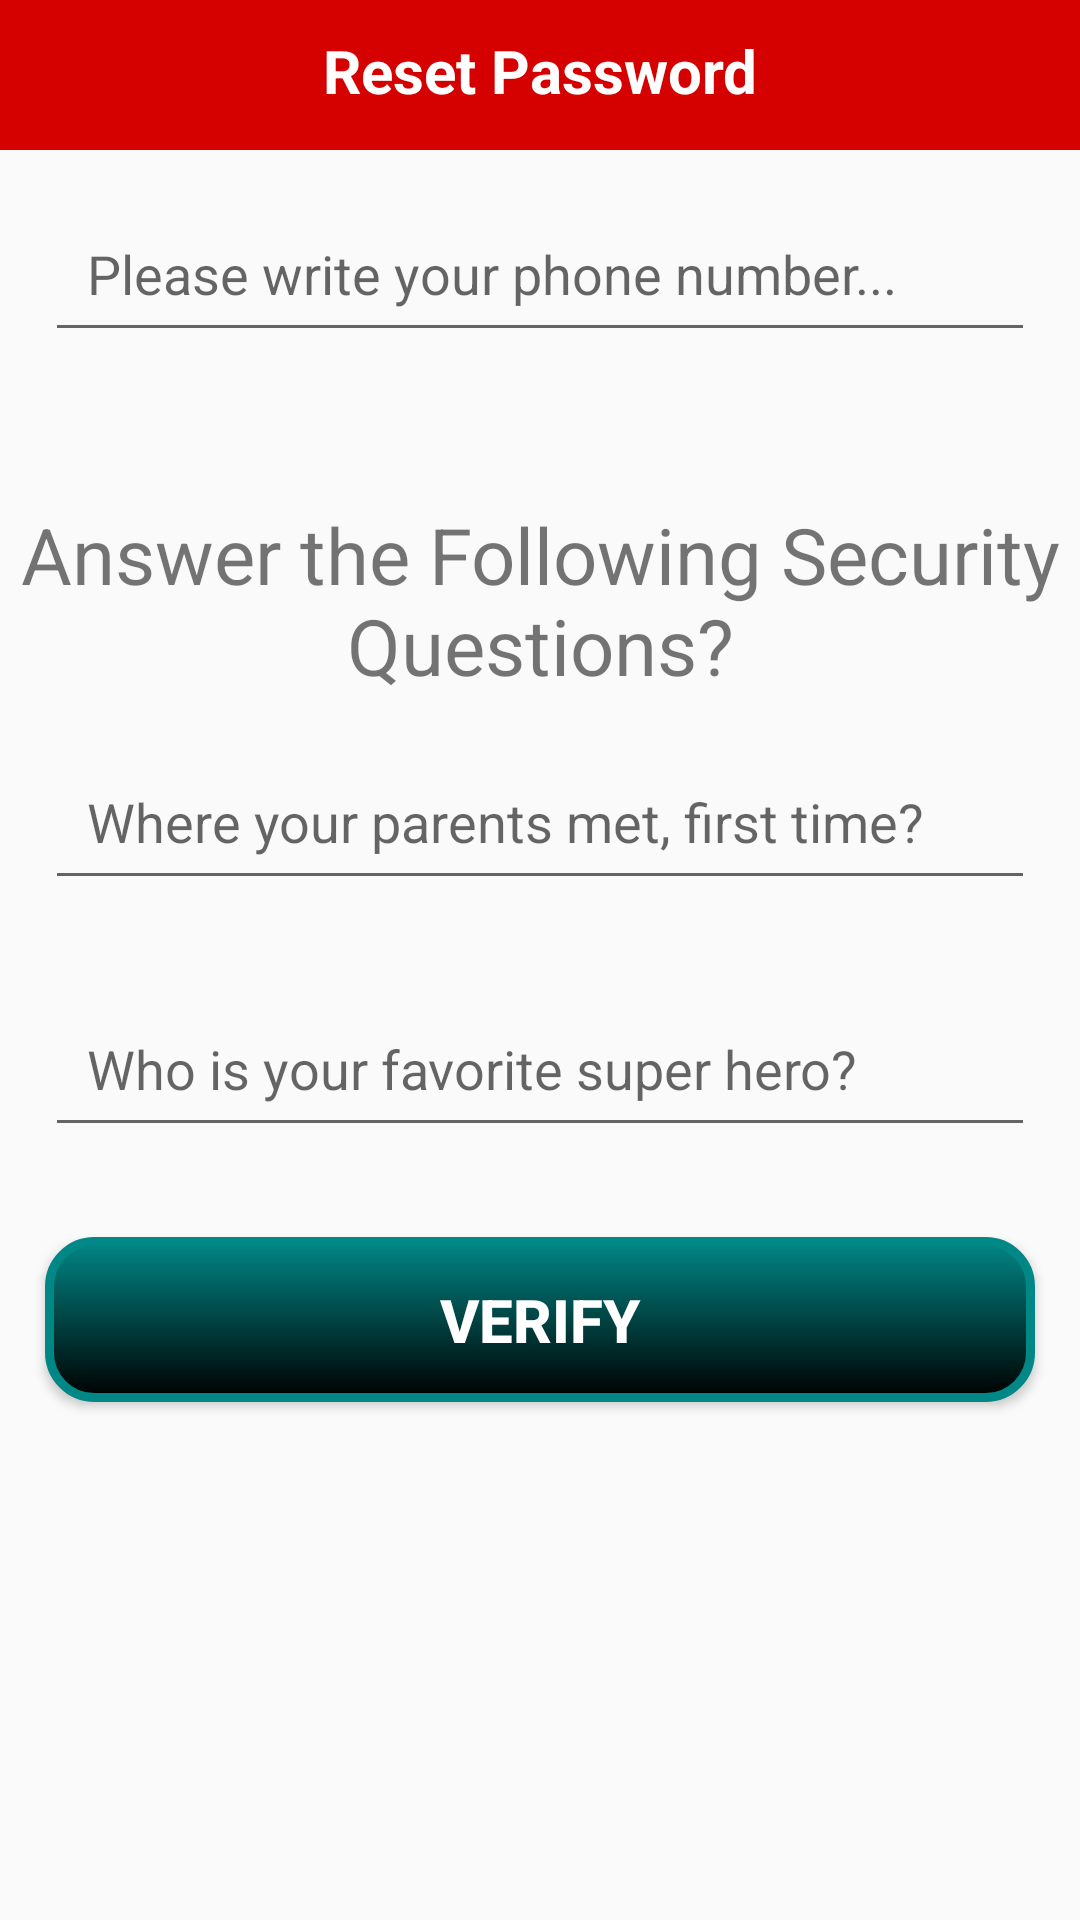

Android layout source for this screen:
<!-- AndroidManifest.xml: application theme Theme.AgriNation -->
<!-- res/layout/activity_reset_password.xml -->
<?xml version="1.0" encoding="utf-8"?>
<RelativeLayout
    xmlns:android="http://schemas.android.com/apk/res/android"
    xmlns:app="http://schemas.android.com/apk/res-auto"
    xmlns:tools="http://schemas.android.com/tools"
    android:layout_width="match_parent"
    android:layout_height="match_parent"
    tools:context=".buyers.ResetPasswordActivity">


    <RelativeLayout
        android:id="@+id/relative123"
        android:layout_width="match_parent"
        android:layout_height="50dp"
        android:background="#D50000"
        android:layout_alignParentTop="true">

        <TextView
            android:id="@+id/page_title"
            android:layout_width="match_parent"
            android:layout_height="wrap_content"
            android:text="Reset Password"
            android:textStyle="bold"
            android:textColor="@android:color/white"
            android:textSize="20dp"
            android:textAlignment="center"
            android:layout_marginTop="10dp"
            android:gravity="center_horizontal" />

    </RelativeLayout>


    <EditText
        android:id="@+id/find_phone_number"
        android:layout_width="match_parent"
        android:layout_height="wrap_content"
        android:padding="14dp"
        android:layout_margin="15dp"
        android:layout_below="@+id/relative123"
        android:hint="Please write your phone number..."
        android:inputType="number"
        />

    <TextView
        android:id="@+id/title_questions"
        android:layout_width="match_parent"
        android:layout_height="wrap_content"
        android:text="Answer the Following Security Questions?"
        android:gravity="center"
        android:layout_below="@+id/find_phone_number"
        android:textSize="26dp"
        android:layout_marginTop="35dp"
        />


    <EditText
        android:id="@+id/question_1"
        android:layout_width="match_parent"
        android:layout_height="wrap_content"
        android:padding="14dp"
        android:layout_margin="15dp"
        android:layout_below="@+id/title_questions"
        android:hint="Where your parents met, first time?"
        android:inputType="text"
        />

    <EditText
        android:id="@+id/question_2"
        android:layout_width="match_parent"
        android:layout_height="wrap_content"
        android:padding="14dp"
        android:layout_margin="15dp"
        android:layout_below="@+id/question_1"
        android:hint="Who is your favorite super hero?"
        android:inputType="text"

        />


    <Button
        android:id="@+id/verify_btn"
        android:layout_width="match_parent"
        android:layout_height="wrap_content"
        android:background="@drawable/buttons"
        android:padding="14dp"
        android:layout_margin="15dp"
        android:layout_below="@+id/question_2"
        android:text="Verify"
        android:textColor="@android:color/white"
        android:textStyle="bold"
        android:textSize="20dp"
        />

</RelativeLayout>
<!-- resources referenced by this layout -->
<resources>
  <!-- drawable buttons (drawable) -->
  <?xml version="1.0" encoding="utf-8"?>
  <shape xmlns:android="http://schemas.android.com/apk/res/android">
  
  
      <solid android:color="#689F38"/>
  
      <corners android:radius="15dp"/>
      <stroke android:color="@color/teal_700"
          android:width="3dp" />
  
      <gradient android:startColor="@color/teal_700"
          android:endColor="@color/black"
          android:angle="270"/>
  </shape>
  <style name="Theme.AgriNation" parent="Theme.AppCompat.Light.NoActionBar">
          
          <item name="colorPrimary">@color/teal_700</item>
          <item name="colorPrimaryVariant">@color/teal_700</item>
          <item name="colorOnPrimary">@color/white</item>
          
          <item name="colorSecondary">@color/teal_700</item>
          <item name="colorSecondaryVariant">@color/teal_700</item>
          <item name="colorOnSecondary">@color/black</item>
          
          <item name="android:statusBarColor" tools:targetApi="l">?attr/colorPrimaryVariant</item>
          
      </style>
  <color name="teal_700">#FF018786</color>
  <color name="black">#FF000000</color>
  <color name="white">#FFFFFFFF</color>
</resources>
